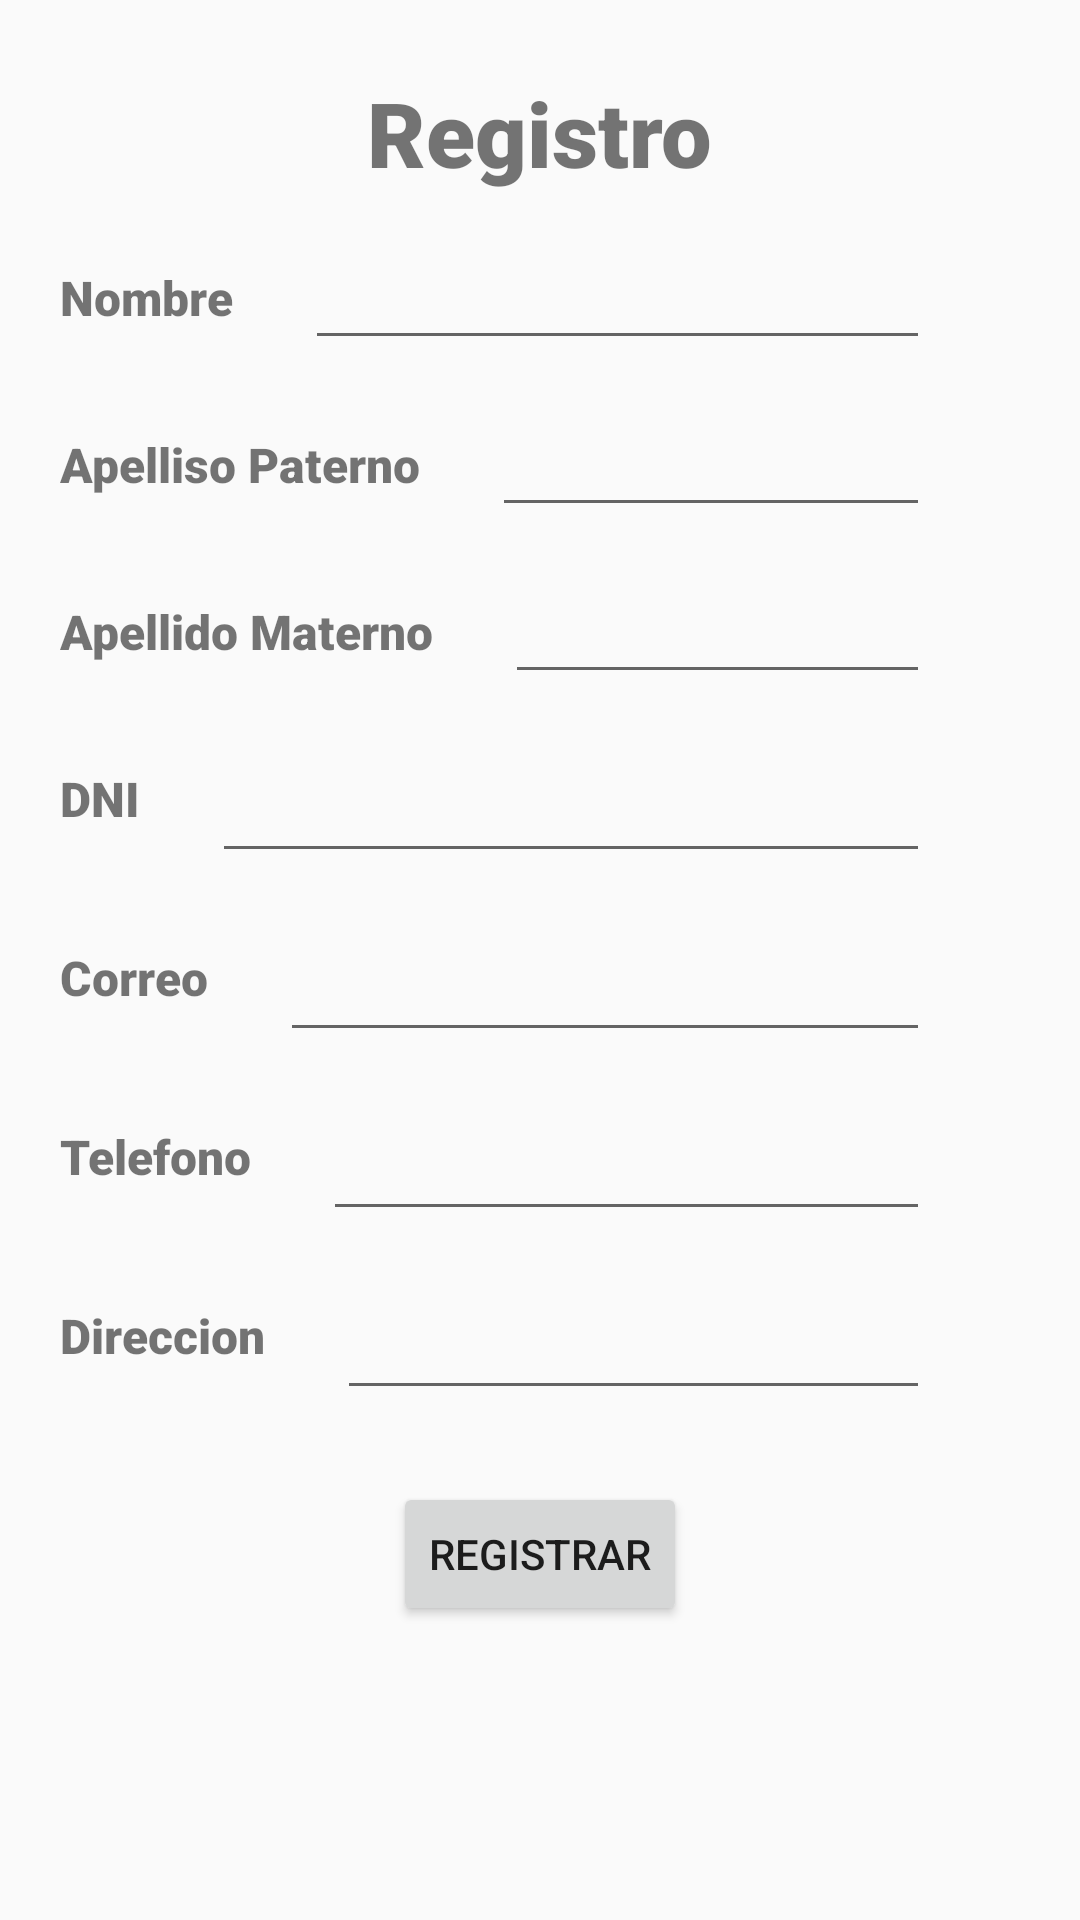

Layout XML and referenced resources for this Android screen:
<!-- AndroidManifest.xml: application theme AppTheme -->
<!-- res/layout/activity_inscripcion.xml -->
<?xml version="1.0" encoding="utf-8"?>
<androidx.constraintlayout.widget.ConstraintLayout xmlns:android="http://schemas.android.com/apk/res/android"
    xmlns:app="http://schemas.android.com/apk/res-auto"
    xmlns:tools="http://schemas.android.com/tools"
    android:layout_width="match_parent"
    android:layout_height="match_parent"
    tools:context=".InscripcionActivity">

    <TextView
        android:id="@+id/textView"
        android:layout_width="wrap_content"
        android:layout_height="wrap_content"
        android:layout_marginTop="24dp"
        android:fontFamily="sans-serif-black"
        android:text="Registro"
        android:textSize="30sp"
        app:layout_constraintEnd_toEndOf="parent"
        app:layout_constraintStart_toStartOf="parent"
        app:layout_constraintTop_toTopOf="parent" />

    <TextView
        android:id="@+id/lbl_name"
        android:layout_width="wrap_content"
        android:layout_height="wrap_content"
        android:layout_marginTop="24dp"
        android:layout_marginLeft="20dp"
        android:fontFamily="sans-serif-black"
        android:text="Nombre"
        android:textSize="16sp"
        app:layout_constraintStart_toStartOf="parent"
        app:layout_constraintTop_toBottomOf="@+id/textView" />



    <EditText
        android:id="@+id/editTextTextPersonName2"
        android:layout_width="0dp"
        android:layout_height="wrap_content"
        android:layout_marginEnd="50dp"
        android:layout_marginRight="50dp"
        android:layout_marginStart="24dp"
        app:layout_constraintTop_toTopOf="@+id/lbl_name"
        app:layout_constraintBottom_toBottomOf="@+id/lbl_name"
        app:layout_constraintLeft_toRightOf="@+id/lbl_name"
        app:layout_constraintRight_toRightOf="parent"
        android:layout_marginLeft="24dp" />

    <TextView
        android:id="@+id/lbl_ape_pate"
        android:layout_width="wrap_content"
        android:layout_height="wrap_content"
        android:layout_marginTop="24dp"
        android:layout_marginLeft="20dp"
        android:fontFamily="sans-serif-black"
        android:text="Apelliso Paterno"
        android:textSize="16sp"
        app:layout_constraintStart_toStartOf="parent"
        app:layout_constraintTop_toBottomOf="@+id/editTextTextPersonName2" />


    <EditText
        android:id="@+id/editTextTextPersonName3"
        android:layout_width="0dp"
        android:layout_height="wrap_content"
        android:layout_marginEnd="50dp"
        android:layout_marginRight="50dp"
        android:layout_marginStart="24dp"
        app:layout_constraintTop_toTopOf="@+id/lbl_ape_pate"
        app:layout_constraintBottom_toBottomOf="@+id/lbl_ape_pate"
        app:layout_constraintLeft_toRightOf="@+id/lbl_ape_pate"
        app:layout_constraintRight_toRightOf="parent"
        android:layout_marginLeft="24dp" />
    <TextView
        android:id="@+id/lbl_ape_ma"
        android:layout_width="wrap_content"
        android:layout_height="wrap_content"
        android:layout_marginTop="24dp"
        android:layout_marginLeft="20dp"
        android:fontFamily="sans-serif-black"
        android:text="Apellido Materno"
        android:textSize="16sp"
        app:layout_constraintStart_toStartOf="parent"
        app:layout_constraintTop_toBottomOf="@+id/editTextTextPersonName3" />



    <EditText
        android:id="@+id/editTextTextPersonName4"
        android:layout_width="0dp"
        android:layout_height="wrap_content"
        android:layout_marginEnd="50dp"
        android:layout_marginRight="50dp"
        android:layout_marginStart="24dp"
        app:layout_constraintTop_toTopOf="@+id/lbl_ape_ma"
        app:layout_constraintBottom_toBottomOf="@+id/lbl_ape_ma"
        app:layout_constraintLeft_toRightOf="@+id/lbl_ape_ma"
        app:layout_constraintRight_toRightOf="parent"
        android:layout_marginLeft="24dp" />
    <TextView
        android:id="@+id/lbl_dni"
        android:layout_width="wrap_content"
        android:layout_height="wrap_content"
        android:layout_marginTop="24dp"
        android:layout_marginLeft="20dp"
        android:fontFamily="sans-serif-black"
        android:text="DNI"
        android:textSize="16sp"
        app:layout_constraintStart_toStartOf="parent"
        app:layout_constraintTop_toBottomOf="@+id/editTextTextPersonName4" />



    <EditText
        android:id="@+id/editTextTextPersonName5"
        android:layout_width="0dp"
        android:layout_height="wrap_content"
        android:layout_marginEnd="50dp"
        android:layout_marginRight="50dp"
        android:layout_marginStart="24dp"
        android:layout_marginTop="8dp"
        android:inputType="number"
        app:layout_constraintTop_toTopOf="@+id/lbl_dni"
        app:layout_constraintBottom_toBottomOf="@+id/lbl_dni"
        app:layout_constraintLeft_toRightOf="@+id/lbl_dni"
        app:layout_constraintRight_toRightOf="parent"
        android:layout_marginLeft="24dp" />


    <TextView
        android:id="@+id/lbl_correo"
        android:layout_width="wrap_content"
        android:layout_height="wrap_content"
        android:layout_marginTop="24dp"
        android:layout_marginLeft="20dp"
        android:fontFamily="sans-serif-black"
        android:text="Correo"
        android:textSize="16sp"
        app:layout_constraintStart_toStartOf="parent"
        app:layout_constraintTop_toBottomOf="@+id/editTextTextPersonName5" />



    <EditText
        android:id="@+id/editTextTextPersonName6"
        android:layout_width="0dp"
        android:layout_height="wrap_content"
        android:layout_marginEnd="50dp"
        android:layout_marginRight="50dp"
        android:layout_marginStart="24dp"
        android:layout_marginTop="8dp"
        android:inputType="textEmailAddress"
        app:layout_constraintTop_toTopOf="@+id/lbl_correo"
        app:layout_constraintBottom_toBottomOf="@+id/lbl_correo"
        app:layout_constraintLeft_toRightOf="@+id/lbl_correo"
        app:layout_constraintRight_toRightOf="parent"
        android:layout_marginLeft="24dp" />

    <TextView
        android:id="@+id/lbl_telefono"
        android:layout_width="wrap_content"
        android:layout_height="wrap_content"
        android:layout_marginTop="24dp"
        android:layout_marginLeft="20dp"
        android:fontFamily="sans-serif-black"
        android:text="Telefono"
        android:textSize="16sp"
        app:layout_constraintStart_toStartOf="parent"
        app:layout_constraintTop_toBottomOf="@+id/editTextTextPersonName6" />



    <EditText
        android:id="@+id/editTextTextPersonName7"
        android:layout_width="0dp"
        android:layout_height="wrap_content"
        android:layout_marginEnd="50dp"
        android:layout_marginRight="50dp"
        android:layout_marginStart="24dp"
        android:layout_marginTop="8dp"
        android:inputType="phone"
        android:maxLength="9"
        app:layout_constraintTop_toTopOf="@+id/lbl_telefono"
        app:layout_constraintBottom_toBottomOf="@+id/lbl_telefono"
        app:layout_constraintLeft_toRightOf="@+id/lbl_telefono"
        app:layout_constraintRight_toRightOf="parent"
        android:layout_marginLeft="24dp" />
    <TextView
        android:id="@+id/lbl_direccion"
        android:layout_width="wrap_content"
        android:layout_height="wrap_content"
        android:layout_marginTop="24dp"
        android:layout_marginLeft="20dp"
        android:fontFamily="sans-serif-black"
        android:text="Direccion"
        android:textSize="16sp"
        app:layout_constraintStart_toStartOf="parent"
        app:layout_constraintTop_toBottomOf="@+id/editTextTextPersonName7" />



    <EditText
        android:id="@+id/editTextTextPersonName8"
        android:layout_width="0dp"
        android:layout_height="wrap_content"
        android:layout_marginEnd="50dp"
        android:layout_marginRight="50dp"
        android:layout_marginStart="24dp"
        android:layout_marginTop="8dp"
        app:layout_constraintTop_toTopOf="@+id/lbl_direccion"
        app:layout_constraintBottom_toBottomOf="@+id/lbl_direccion"
        app:layout_constraintLeft_toRightOf="@+id/lbl_direccion"
        app:layout_constraintRight_toRightOf="parent"
        android:layout_marginLeft="24dp" />

    <Button
        android:id="@+id/button"
        android:layout_width="wrap_content"
        android:layout_height="wrap_content"
        android:layout_marginTop="24dp"
        android:text="Registrar"
        app:layout_constraintEnd_toEndOf="parent"
        app:layout_constraintStart_toStartOf="parent"
        app:layout_constraintTop_toBottomOf="@+id/editTextTextPersonName8" />


</androidx.constraintlayout.widget.ConstraintLayout>
<!-- resources referenced by this layout -->
<resources>
  <style name="AppTheme" parent="Theme.AppCompat.Light.NoActionBar">
          
          <item name="colorPrimary">#FF9800</item>
          <item name="colorPrimaryDark">#FF9800</item>
          <item name="colorAccent">@color/colorAccent</item>
      </style>
  <!-- not gathered from this repository: default colours our renderer supplied (Android Studio template values) -->
  <color name="colorAccent">#FF03DAC5</color>
</resources>
